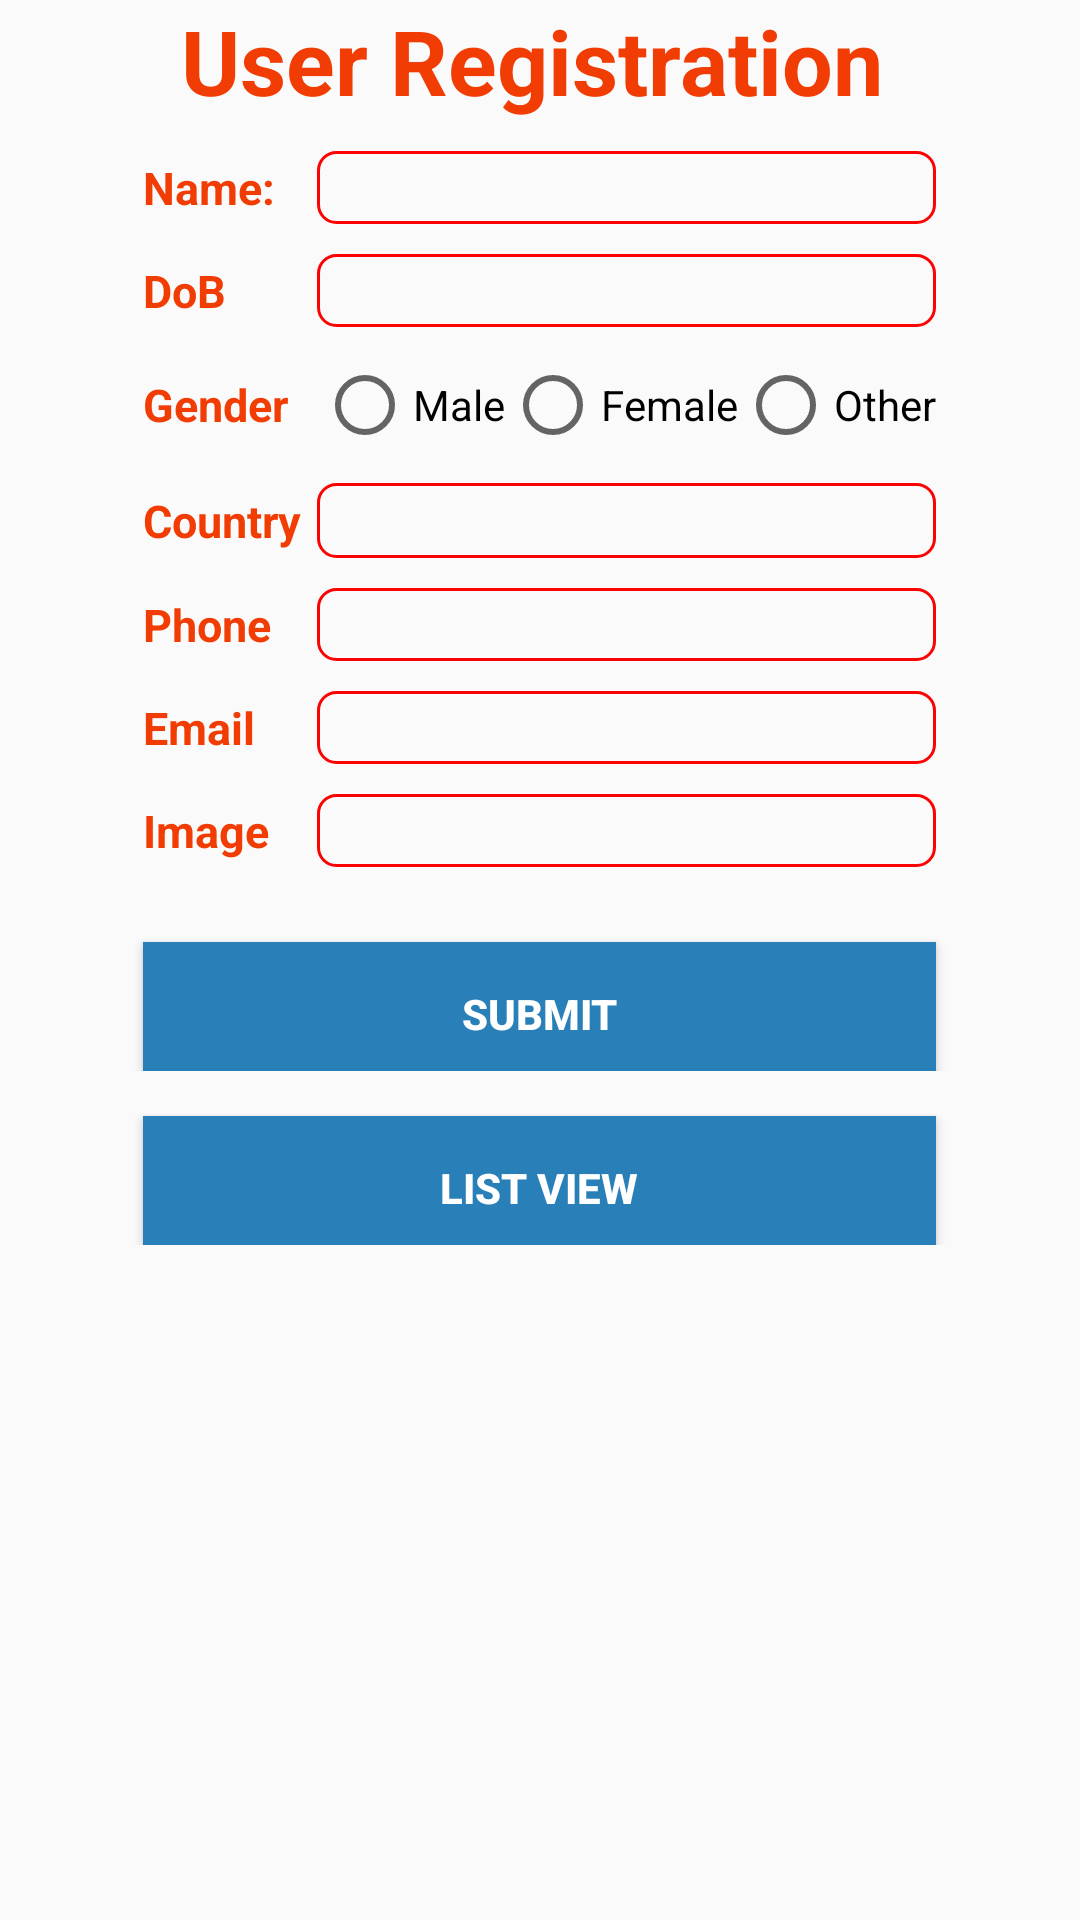

Here is an Android app screen rendered from its layout file. Give the layout XML and the strings, colors and styles it references.
<!-- AndroidManifest.xml: application theme AppTheme -->
<!-- res/layout/activity_main.xml -->
<?xml version="1.0" encoding="utf-8"?>
<ScrollView
    android:layout_width="match_parent"
    android:layout_height="match_parent"
    xmlns:android="http://schemas.android.com/apk/res/android">
    <TableLayout
        android:layout_width="match_parent"
        android:layout_height="match_parent">

        <TableRow
            android:layout_width="wrap_content"
            android:layout_height="wrap_content"
            android:gravity="center">
            <TextView
                android:layout_width="wrap_content"
                android:layout_height="wrap_content"
                android:layout_gravity="center"
                android:layout_span="2"
                android:textSize="30dp"
                style="@style/textname"
                android:text="User Registration"/>
        </TableRow>

        <TableRow
            android:layout_width="match_parent"
            android:layout_height="match_parent"
            android:gravity="center"
            android:layout_marginTop="10dp"
            >

            <TextView
                android:layout_width="wrap_content"
                android:layout_height="wrap_content"
                android:textSize="15dp"
                style="@style/textname"
                android:text="Name:"/>

            <EditText
                android:id="@+id/Name"
                android:layout_width="wrap_content"
                android:layout_height="wrap_content"
                android:background="@drawable/border"
                />
        </TableRow>

        <TableRow
            android:layout_width="match_parent"
            android:layout_height="match_parent"
            android:gravity="center"
            android:layout_marginTop="10dp"
            >

            <TextView
                android:layout_width="wrap_content"
                android:layout_height="wrap_content"
                android:textSize="15dp"
                style="@style/textname"
                android:text="DoB"


                />


            <EditText
                android:id="@+id/DoB"
                android:layout_width="wrap_content"
                android:layout_height="wrap_content"
                android:focusable="false"
                android:background="@drawable/border"
                />
        </TableRow>

        <TableRow
            android:layout_width="match_parent"
            android:layout_height="match_parent"
            android:gravity="center"
            android:layout_marginTop="10dp"
            >

            <TextView
                android:layout_width="wrap_content"
                android:layout_height="wrap_content"
                android:textSize="15dp"
                style="@style/textname"
                android:text="Gender"

                />

            <RadioGroup
                android:id="@+id/RG"
                android:layout_width="match_parent"
                android:layout_height="wrap_content"
                android:orientation="horizontal">
                <RadioButton
                    android:id="@+id/RBMale"
                    android:layout_width="wrap_content"
                    android:layout_height="wrap_content"
                    android:text="Male"/>

                <RadioButton
                    android:id="@+id/RBFemale"
                    android:layout_width="wrap_content"
                    android:layout_height="wrap_content"
                    android:text="Female"/>

                <RadioButton
                    android:id="@+id/RBOther"
                    android:layout_width="wrap_content"
                    android:layout_height="wrap_content"
                    android:text="Other"/>
            </RadioGroup>
        </TableRow>

        <TableRow
            android:layout_width="match_parent"
            android:layout_height="match_parent"
            android:gravity="center"
            android:layout_marginTop="10dp"
            >

            <TextView
                android:layout_width="wrap_content"
                android:layout_height="wrap_content"
                android:textSize="15dp"
                style="@style/textname"
                android:text="Country"/>

            <Spinner
                android:id="@+id/Spinner"
                android:layout_width="match_parent"
                android:layout_height="25dp"
                android:background="@drawable/border"

                />

        </TableRow>

        <TableRow
            android:layout_width="match_parent"
            android:layout_height="match_parent"
            android:gravity="center"
            android:layout_marginTop="10dp"
            >

            <TextView
                android:layout_width="wrap_content"
                android:layout_height="wrap_content"
                android:textSize="15dp"
                style="@style/textname"
                android:text="Phone"/>

            <EditText
                android:id="@+id/Phone"
                android:layout_width="wrap_content"
                android:layout_height="wrap_content"
                android:background="@drawable/border"
                />
        </TableRow>

        <TableRow
            android:layout_width="match_parent"
            android:layout_height="match_parent"
            android:gravity="center"
            android:layout_marginTop="10dp"
            >

            <TextView
                android:layout_width="wrap_content"
                android:layout_height="wrap_content"
                android:textSize="15dp"
                style="@style/textname"
                android:text="Email"/>

            <EditText
                android:id="@+id/Email"
                android:layout_width="wrap_content"
                android:layout_height="wrap_content"
                android:background="@drawable/border"
                />
        </TableRow>
        <TableRow
            android:layout_width="match_parent"
            android:layout_height="match_parent"
            android:gravity="center"
            android:layout_marginTop="10dp"
            >

            <TextView
                android:layout_width="wrap_content"
                android:layout_height="wrap_content"
                android:textSize="15dp"
                style="@style/textname"
                android:text="Image"/>

            <AutoCompleteTextView
                android:id="@+id/image"
                android:layout_width="wrap_content"
                android:layout_height="wrap_content"
                android:background="@drawable/border"
                />
        </TableRow>

        <TableRow
            android:layout_width="match_parent"
            android:layout_height="match_parent"
            android:gravity="center"
            android:layout_marginTop="10dp"
            >

            <Button
                android:id="@+id/btnSubmit"
                android:layout_width="wrap_content"
                android:layout_height="wrap_content"
                android:layout_span="2"
                android:text="Submit"
                style="@style/btn"
                />

        </TableRow>
        <TableRow
            android:layout_width="match_parent"
            android:layout_height="match_parent"
            android:gravity="center">
            <Button
                android:id="@+id/click"
                android:layout_width="wrap_content"
                android:layout_height="wrap_content"
                android:layout_span="2"

                style="@style/btn"
                android:text="list view"/>
        </TableRow>


    </TableLayout>

</ScrollView>
<!-- resources referenced by this layout -->
<resources>
  <!-- drawable border (drawable) -->
  <?xml version="1.0" encoding="utf-8"?>
  <shape
      android:shape="rectangle"
      xmlns:android="http://schemas.android.com/apk/res/android">
      <corners
          android:radius="6dp"
          />
      <stroke
          android:width="1dp"
          android:color="#FC0303"/>
      <padding
          android:left="10dp"
          />
  </shape>
  <style name="btn">
          <item name="android:layout_marginTop">10dp</item>
          <item name="android:background">#2980b9</item>
          <item name="android:textColor">#FFFFFF</item>
          <item name="android:textStyle">bold</item>
          <item name="android:radius">20dp</item>
      </style>
  <style name="textname">
          <item name="android:textColor">#F13C04</item>
          <item name="android:textSize">25dp</item>
          <item name="android:textStyle">bold</item>
          <item name="android:layout_marginRight">5dp</item>
      </style>
  <style name="AppTheme" parent="Theme.AppCompat.Light.DarkActionBar">
          
          <item name="colorPrimary">@color/colorPrimary</item>
          <item name="colorPrimaryDark">@color/colorPrimaryDark</item>
          <item name="colorAccent">@color/colorAccent</item>
      </style>
  <color name="colorPrimary">#E20A2A</color>
  <color name="colorPrimaryDark">#D3DCE2</color>
  <color name="colorAccent">#09F0DA</color>
</resources>
